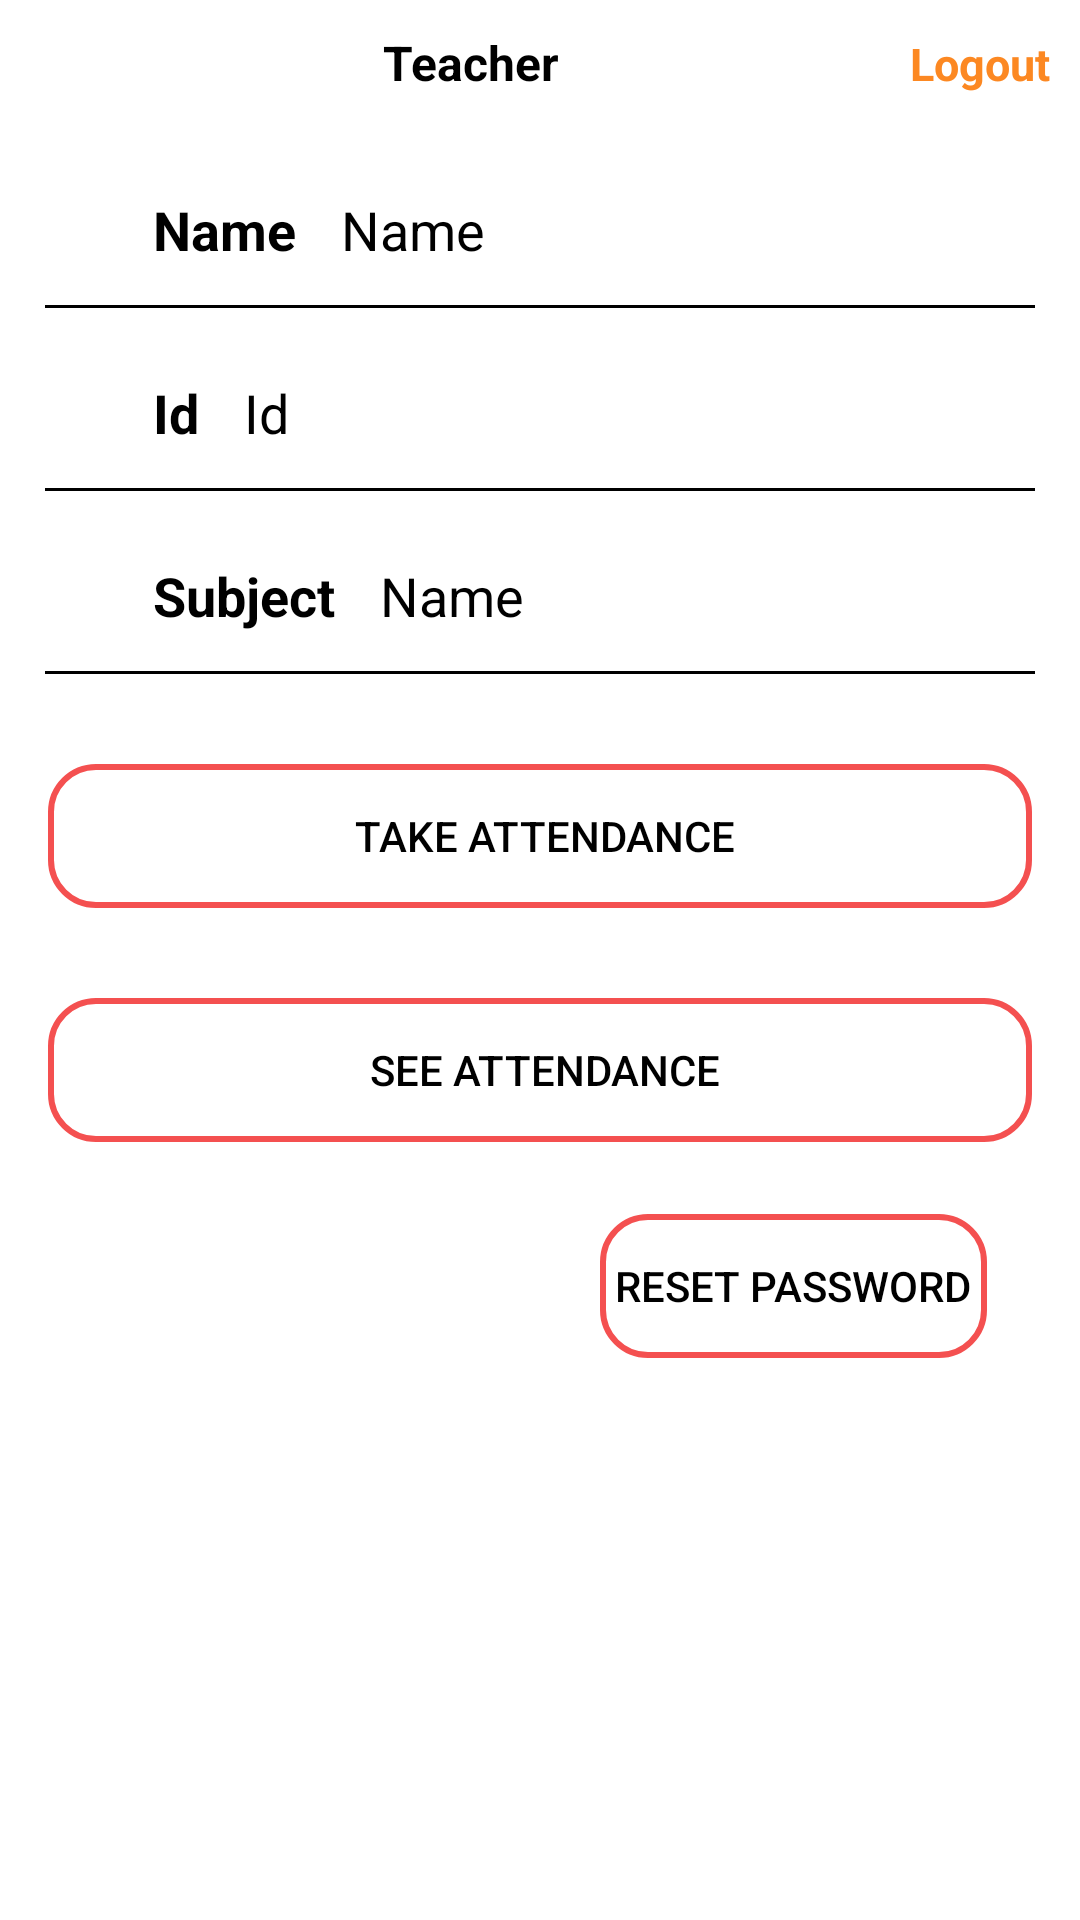

Layout XML and referenced resources for this Android screen:
<!-- AndroidManifest.xml: application theme Theme.E_Attendece_Application -->
<!-- res/layout/activity_faculty_home_page.xml -->
<?xml version="1.0" encoding="utf-8"?>
<LinearLayout xmlns:android="http://schemas.android.com/apk/res/android"
    xmlns:app="http://schemas.android.com/apk/res-auto"
    xmlns:tools="http://schemas.android.com/tools"
    android:layout_width="match_parent"
    android:layout_height="match_parent"
    tools:context=".Faculty_Home_Page"
    android:orientation="vertical"
    android:background="#FFFFFF">

    <include
        android:id="@+id/include"
        layout="@layout/tool_bar"
        android:layout_height="wrap_content"
        android:layout_width="match_parent"></include>
    <LinearLayout
        android:layout_width="match_parent"
        android:layout_height="wrap_content"
        android:paddingLeft="16dp"
        android:paddingRight="15dp"
        android:layout_marginTop="20dp"
        android:orientation="horizontal"
        android:gravity="center_vertical">


        <ImageView
            android:layout_width="30dp"
            android:layout_height="30dp"
            android:src="@drawable/ic_baseline_person_24"></ImageView>
        <TextView

            android:layout_width="wrap_content"
            android:layout_height="wrap_content"
            android:text="Name"
            android:textSize="18dp"
            android:textColor="@color/black"
            android:textStyle="bold"
            android:layout_marginLeft="5dp"></TextView>
        <TextView
            android:id="@+id/name_faculty_profile"
            android:layout_width="wrap_content"
            android:layout_height="wrap_content"
            android:text="Name"
            android:layout_marginLeft="15dp"
            android:textSize="18dp"
            android:textColor="@color/black"></TextView>


    </LinearLayout>

    <View
        android:layout_width="match_parent"
        android:layout_height="1dp"
        android:background="@color/black"
        android:layout_marginTop="10dp"
        android:layout_marginRight="15dp"
        android:layout_marginLeft="15dp"></View>
    <LinearLayout
        android:layout_width="match_parent"
        android:layout_height="wrap_content"
        android:paddingLeft="16dp"
        android:paddingRight="15dp"
        android:layout_marginTop="20dp"
        android:orientation="horizontal"
        android:gravity="center_vertical">


        <ImageView
            android:layout_width="30dp"
            android:layout_height="30dp"
            android:src="@drawable/ic_baseline_person_24"></ImageView>
        <TextView
            android:layout_width="wrap_content"
            android:layout_height="wrap_content"
            android:text="Id"
            android:textSize="18dp"
            android:textColor="@color/black"
            android:textStyle="bold"
            android:layout_marginLeft="5dp"></TextView>
        <TextView
            android:id="@+id/id_faculty_profile"
            android:layout_width="wrap_content"
            android:layout_height="wrap_content"
            android:text="Id"
            android:layout_marginLeft="15dp"
            android:textSize="18dp"
            android:textColor="@color/black"></TextView>


    </LinearLayout>

    <View
        android:layout_width="match_parent"
        android:layout_height="1dp"
        android:background="@color/black"
        android:layout_marginTop="10dp"
        android:layout_marginRight="15dp"
        android:layout_marginLeft="15dp"></View>
    <LinearLayout
        android:layout_width="match_parent"
        android:layout_height="wrap_content"
        android:paddingLeft="16dp"
        android:paddingRight="15dp"
        android:layout_marginTop="20dp"
        android:orientation="horizontal"
        android:gravity="center_vertical">


        <ImageView
            android:layout_width="30dp"
            android:layout_height="30dp"
            android:src="@drawable/ic_baseline_person_24"></ImageView>
        <TextView
            android:layout_width="wrap_content"
            android:layout_height="wrap_content"
            android:text="Subject"
            android:textSize="18dp"
            android:textColor="@color/black"
            android:textStyle="bold"
            android:layout_marginLeft="5dp"></TextView>
        <TextView
            android:id="@+id/subject_faculty_profile"
            android:layout_width="wrap_content"
            android:layout_height="wrap_content"
            android:text="Name"
            android:layout_marginLeft="15dp"
            android:textSize="18dp"
            android:textColor="@color/black"></TextView>


    </LinearLayout>

    <View
        android:layout_width="match_parent"
        android:layout_height="1dp"
        android:background="@color/black"
        android:layout_marginTop="10dp"
        android:layout_marginRight="15dp"
        android:layout_marginLeft="15dp"></View>










    <androidx.appcompat.widget.AppCompatButton
        android:id="@+id/Attendance"
        android:layout_width="match_parent"
        android:layout_height="wrap_content"
        android:layout_marginStart="16dp"
        android:layout_marginTop="30dp"
        android:layout_marginEnd="16dp"
        android:background="@drawable/profile_button"
        android:text=" Take Attendance"
        android:textColor="@color/black"/>
    <androidx.appcompat.widget.AppCompatButton
        android:id="@+id/F_view_Attendance"
        android:layout_width="match_parent"
        android:layout_height="wrap_content"
        android:layout_marginStart="16dp"
        android:layout_marginTop="30dp"
        android:layout_marginEnd="16dp"
        android:background="@drawable/profile_button"
        android:text=" see Attendance"
        android:textColor="@color/black"/>































    <androidx.appcompat.widget.AppCompatButton
        android:id="@+id/btn_Faculty_ResetPassword"
        android:layout_width="wrap_content"
        android:layout_height="wrap_content"
        android:layout_marginTop="24dp"
        android:paddingLeft="5dp"
        android:paddingRight="5dp"
        android:background="@drawable/profile_button"
        android:text="reset password"
        android:layout_marginLeft="200dp"
        android:textColor="@color/black"/>
</LinearLayout>
<!-- res/layout/tool_bar.xml (included above) -->
<?xml version="1.0" encoding="utf-8"?>
<RelativeLayout xmlns:android="http://schemas.android.com/apk/res/android"
    android:layout_width="match_parent"
    android:layout_height="match_parent"
    android:orientation="vertical">

    <LinearLayout
        android:layout_width="match_parent"
        android:layout_height="wrap_content"
        android:padding="10dp">

        <TextView
            android:id="@+id/Authentication"
            android:layout_width="0dp"
            android:layout_height="wrap_content"
            android:gravity="center"
            android:layout_weight="1"
            android:textSize="16dp"
            android:text="Teacher"
            android:textColor="@color/black"
            android:textStyle="bold" />


        <TextView
            android:id="@+id/tv_logout"
            android:layout_width="wrap_content"
            android:layout_height="wrap_content"
            android:gravity="center"
            android:textSize="15dp"
            android:text="Logout"
            android:textColor="@color/start"
            android:textStyle="bold"
            android:layout_alignParentRight="true"/>
    </LinearLayout>
</RelativeLayout>
<!-- resources referenced by this layout -->
<resources>
  <color name="black">#FF000000</color>
  <color name="start">#FC8822</color>
  <!-- drawable profile_button (drawable) -->
  <?xml version="1.0" encoding="utf-8"?>
  <shape android:shape="rectangle" xmlns:android="http://schemas.android.com/apk/res/android">
  <corners android:radius="15dp"></corners>
      <stroke android:color="#F45050"
          android:width="2dp"></stroke>
  </shape>
  <style name="Theme.E_Attendece_Application" parent="Theme.MaterialComponents.NoActionBar">
          
          <item name="colorPrimary">@color/purple_500</item>
          <item name="colorPrimaryVariant">#000000</item>
          <item name="colorOnPrimary">@color/white</item>
          
          <item name="colorSecondary">@color/teal_200</item>
          <item name="colorSecondaryVariant">@color/teal_700</item>
          <item name="colorOnSecondary">@color/black</item>
          
          <item name="android:statusBarColor" tools:targetApi="l">?attr/colorPrimaryVariant</item>
          
      </style>
  <color name="purple_500">#FF6200EE</color>
  <color name="white">#FFFFFFFF</color>
  <color name="teal_200">#FF03DAC5</color>
  <color name="teal_700">#FF018786</color>
</resources>
